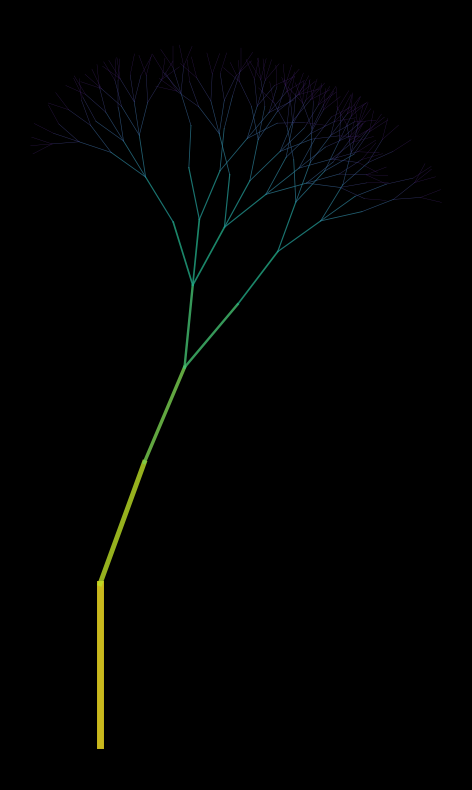

This figure's Python source:
import matplotlib
matplotlib.use('Agg')
import matplotlib.pyplot as plt
import numpy as np
import math

def get_pi_digits(n):
    # compute pi digits using integer arithmetic
    q, r, t, k, n_val, l = 1, 0, 1, 1, 3, 3
    digits = []
    while len(digits) < n:
        if 4 * q + r - t < n_val * t:
            digits.append(n_val)
            nr = 10 * (r - n_val * t)
            n_val = ((10 * (3 * q + r)) // t) - 10 * n_val
            q *= 10
            r = nr
        else:
            nr = (2 * q + r) * l
            nn = (q * (7 * k + 2) + r * l) // (t * l)
            q *= k
            t *= l
            l += 2
            k += 1
            n_val = nn
            r = nr
    return digits

def draw_pi_tree(ax, digits, max_depth=6):
    # A simple fractal tree driven by pi digits
    # Each node branches into several nodes based on the digit
    
    # We use digits to control angle and length
    digit_idx = 0
    
    def branch(x, y, angle, length, depth, width):
        nonlocal digit_idx
        if depth == 0 or digit_idx >= len(digits):
            return
            
        x_new = x + length * math.cos(angle)
        y_new = y + length * math.sin(angle)
        
        # Color based on depth
        c = plt.cm.viridis(depth / max_depth)
        
        ax.plot([x, x_new], [y, y_new], color=c, lw=width, alpha=0.8)
        
        d = digits[digit_idx]
        digit_idx += 1
        
        # Branching factor based on digit
        # 0-3: 1 branch, 4-6: 2 branches, 7-9: 3 branches
        branches = 1 if d < 4 else (2 if d < 7 else 3)
        
        if branches == 1:
            angles = [angle + (digits[digit_idx % len(digits)] - 4.5) * 0.1]
        elif branches == 2:
            angles = [angle - 0.3, angle + 0.3]
        else:
            angles = [angle - 0.4, angle, angle + 0.4]
            
        for a in angles:
            branch(x_new, y_new, a, length * 0.8, depth - 1, width * 0.7)
            
    branch(0, 0, math.pi / 2, 10, max_depth, 5)

if __name__ == "__main__":
    digits = get_pi_digits(1000)
    fig, ax = plt.subplots(figsize=(10, 10))
    fig.patch.set_facecolor('black')
    ax.set_facecolor('black')
    draw_pi_tree(ax, digits, max_depth=10)
    ax.axis('off')
    ax.set_aspect('equal')
    plt.savefig('output_pi_tree.png', dpi=300, bbox_inches='tight', facecolor='black')
    print("Saved output_pi_tree.png")
